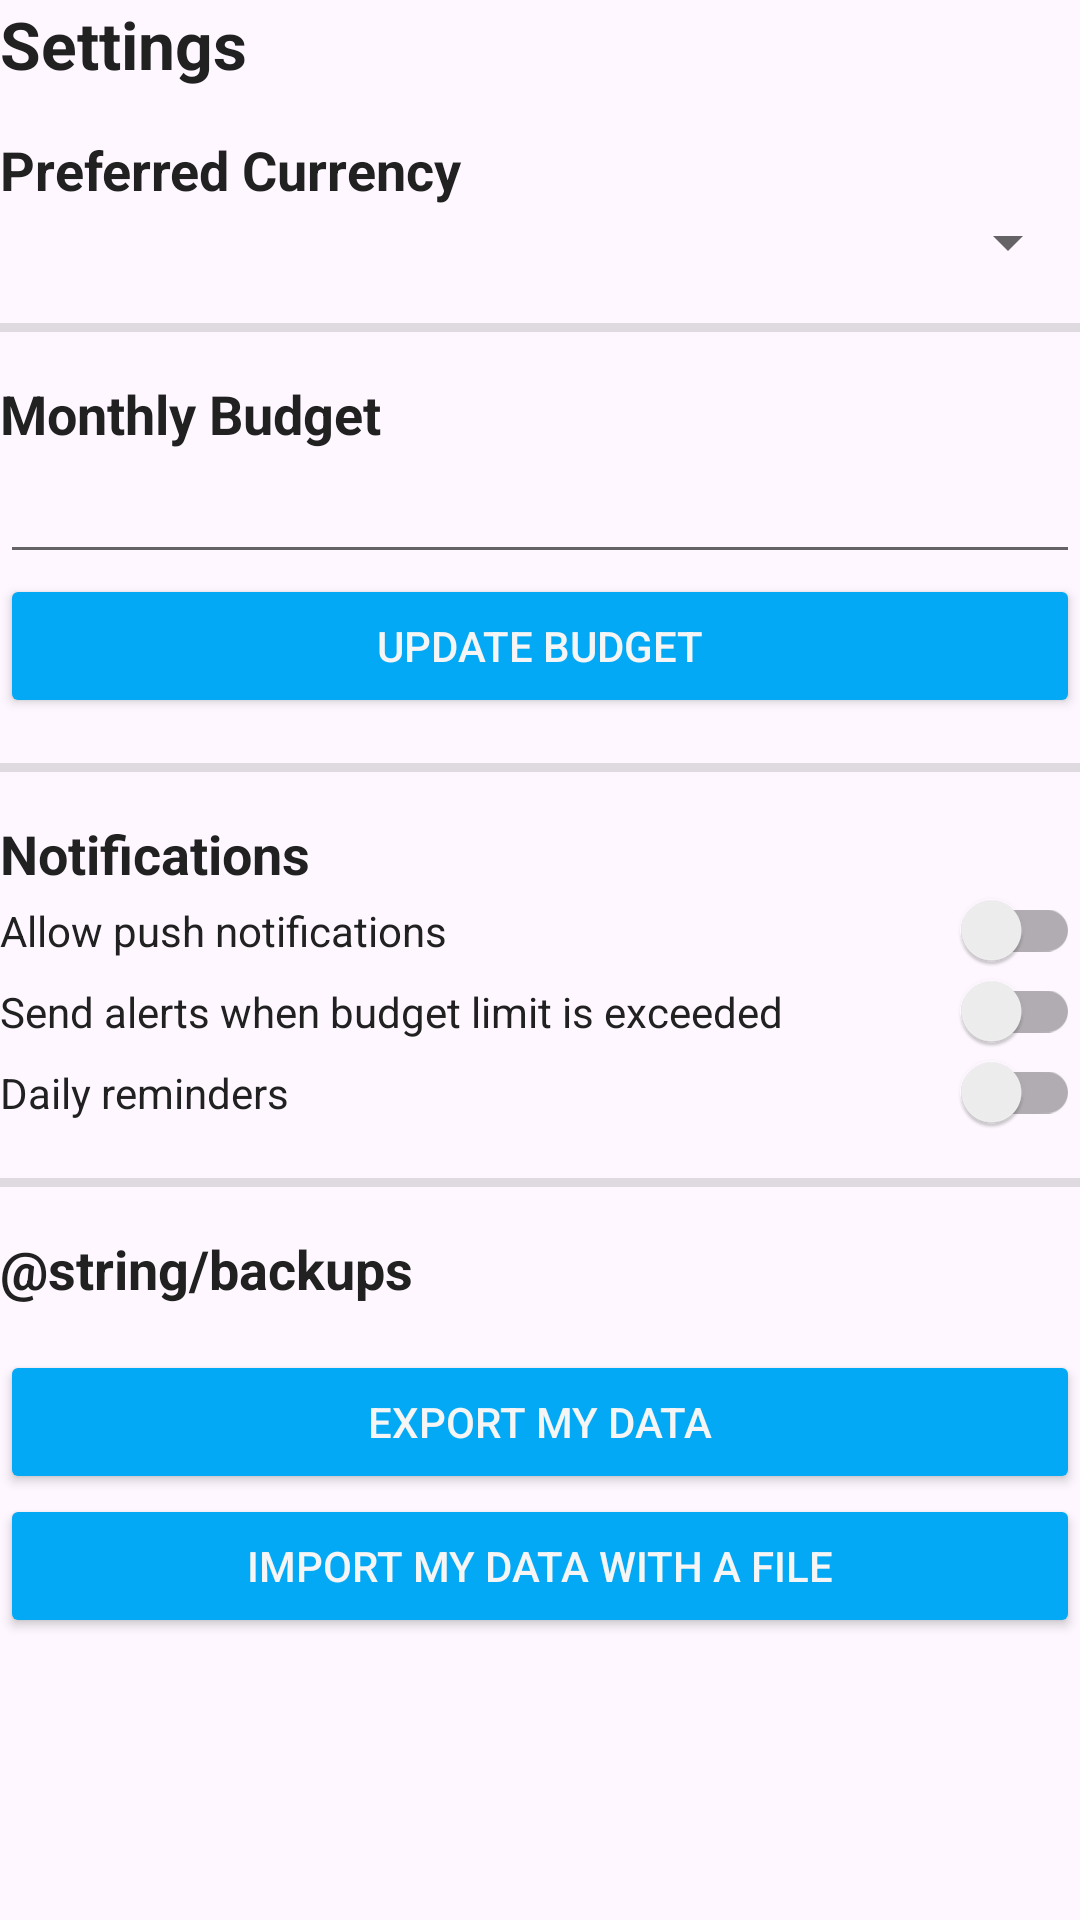

This screen was rendered from an Android layout file. Write that file and the resources it references.
<!-- AndroidManifest.xml: application theme Theme.Walley -->
<!-- res/layout/layout_settings.xml -->
<?xml version="1.0" encoding="utf-8"?>
<LinearLayout xmlns:android="http://schemas.android.com/apk/res/android"
    xmlns:app="http://schemas.android.com/apk/res-auto"
    android:layout_width="match_parent"
    android:layout_height="match_parent"
    android:orientation="vertical"
    android:theme="@style/Theme.AppTheme">

    <TextView
        android:id="@+id/textView28"
        android:layout_width="match_parent"
        android:layout_height="wrap_content"
        android:text="@string/settings"
        android:textColor="@color/textPrimary"
        android:textSize="@dimen/primary_heading"
        android:textStyle="bold" />

    <TextView
        android:id="@+id/textView29"
        android:layout_width="match_parent"
        android:layout_height="wrap_content"
        android:layout_marginTop="15dp"
        android:text="@string/preferred_currency"
        android:textColor="@color/textPrimary"
        android:textSize="@dimen/secondary_heading"
        android:textStyle="bold" />

    <Spinner
        android:id="@+id/currency_spinner"
        android:layout_width="match_parent"
        android:layout_height="wrap_content"
        android:foregroundTint="@color/textPrimary"
        android:spinnerMode="dialog" />

    <View
        android:id="@+id/divider2"
        android:layout_width="match_parent"
        android:layout_height="3dp"
        android:layout_marginTop="15dp"
        android:layout_marginBottom="15dp"
        android:background="?android:attr/listDivider" />

    <TextView
        android:id="@+id/textView31"
        android:layout_width="match_parent"
        android:layout_height="wrap_content"
        android:text="@string/monthly_budget"
        android:textColor="@color/textPrimary"
        android:textSize="@dimen/secondary_heading"
        android:textStyle="bold" />

    <EditText
        android:id="@+id/monthly_budget_textview"
        android:layout_width="match_parent"
        android:layout_height="wrap_content"
        android:ems="10"
        android:inputType="numberDecimal" />

    <Button
        android:id="@+id/update_budget_button"
        android:layout_width="match_parent"
        android:layout_height="wrap_content"
        android:backgroundTint="@color/accent"
        android:text="@string/update_budget"
        android:textColor="@color/background"
        android:textSize="@dimen/normal_text"
        app:cornerRadius="@dimen/button_radius" />

    <View
        android:id="@+id/divider3"
        android:layout_width="match_parent"
        android:layout_height="3dp"
        android:layout_marginTop="15dp"
        android:layout_marginBottom="15dp"
        android:background="?android:attr/listDivider" />

    <TextView
        android:id="@+id/textView32"
        android:layout_width="match_parent"
        android:layout_height="wrap_content"
        android:text="@string/notifications"
        android:textColor="@color/textPrimary"
        android:textSize="@dimen/secondary_heading"
        android:textStyle="bold" />

    <androidx.appcompat.widget.SwitchCompat
        android:id="@+id/push_notification_switch"
        android:layout_width="match_parent"
        android:layout_height="wrap_content"
        android:checked="false"
        android:saveEnabled="false"
        android:text="@string/send_notifications"
        android:textColor="@color/textPrimary"
        android:textSize="@dimen/normal_text"
        android:theme="@style/Theme.AppTheme" />

    <androidx.appcompat.widget.SwitchCompat
        android:id="@+id/budget_limit_switch"
        android:layout_width="match_parent"
        android:layout_height="wrap_content"
        android:text="@string/budget_limit_alerts"
        android:textColor="@color/textPrimary"
        android:textSize="@dimen/normal_text"
        android:theme="@style/Theme.AppTheme" />

    <androidx.appcompat.widget.SwitchCompat
        android:id="@+id/daily_reminder_switch"
        android:layout_width="match_parent"
        android:layout_height="wrap_content"
        android:text="@string/daily_reminders"
        android:textColor="@color/textPrimary"
        android:textSize="@dimen/normal_text"
        android:theme="@style/Theme.AppTheme" />

    <View
        android:id="@+id/divider4"
        android:layout_width="match_parent"
        android:layout_height="3dp"
        android:layout_marginTop="15dp"
        android:layout_marginBottom="15dp"
        android:background="?android:attr/listDivider" />

    <TextView
        android:id="@+id/textView33"
        android:layout_width="match_parent"
        android:layout_height="wrap_content"
        android:layout_marginBottom="15dp"
        android:text="@string/backups"
        android:textColor="@color/textPrimary"
        android:textSize="@dimen/secondary_heading"
        android:textStyle="bold" />

    <Button
        android:id="@+id/button2"
        android:layout_width="match_parent"
        android:layout_height="wrap_content"
        android:backgroundTint="@color/accent"
        android:text="@string/export_data"
        android:textColor="@color/background"
        android:textSize="@dimen/normal_text"
        app:cornerRadius="@dimen/button_radius" />

    <Button
        android:id="@+id/button3"
        android:layout_width="match_parent"
        android:layout_height="wrap_content"
        android:backgroundTint="@color/accent"
        android:text="@string/import_data"
        android:textColor="@color/background"
        android:textSize="@dimen/normal_text"
        app:cornerRadius="@dimen/button_radius" />

    <Space
        android:layout_width="match_parent"
        android:layout_height="75dp" />

</LinearLayout>
<!-- resources referenced by this layout -->
<resources>
  <color name="accent">#03A9F4</color>
  <color name="background">#F5F5F5</color>
  <color name="textPrimary">#212121</color>
  <dimen name="button_radius">12dp</dimen>
  <dimen name="normal_text">14sp</dimen>
  <dimen name="primary_heading">22sp</dimen>
  <dimen name="secondary_heading">18sp</dimen>
  <string name="budget_limit_alerts">Send alerts when budget limit is exceeded</string>
  <string name="daily_reminders">Daily reminders</string>
  <string name="export_data">Export my data</string>
  <string name="import_data">Import my data with a file</string>
  <string name="monthly_budget">Monthly Budget</string>
  <string name="notifications">Notifications</string>
  <string name="preferred_currency">Preferred Currency</string>
  <string name="send_notifications">Allow push notifications</string>
  <string name="settings">Settings</string>
  <string name="update_budget">Update budget</string>
  <style name="Theme.AppTheme" parent="Theme.AppCompat.Light">
          
          <item name="colorControlActivated">@color/accent</item>
  
          <item name="android:textColor">@color/textPrimary</item>
  
      </style>
  <style name="Theme.Walley" parent="Base.Theme.Walley" />
  <style name="Base.Theme.Walley" parent="Theme.Material3.DayNight.NoActionBar">
          
          
          <item name="android:statusBarColor">@color/background</item>
          <item name="android:navigationBarColor">@color/accent</item>
          <item name="android:windowLightStatusBar">true</item>
      </style>
</resources>
